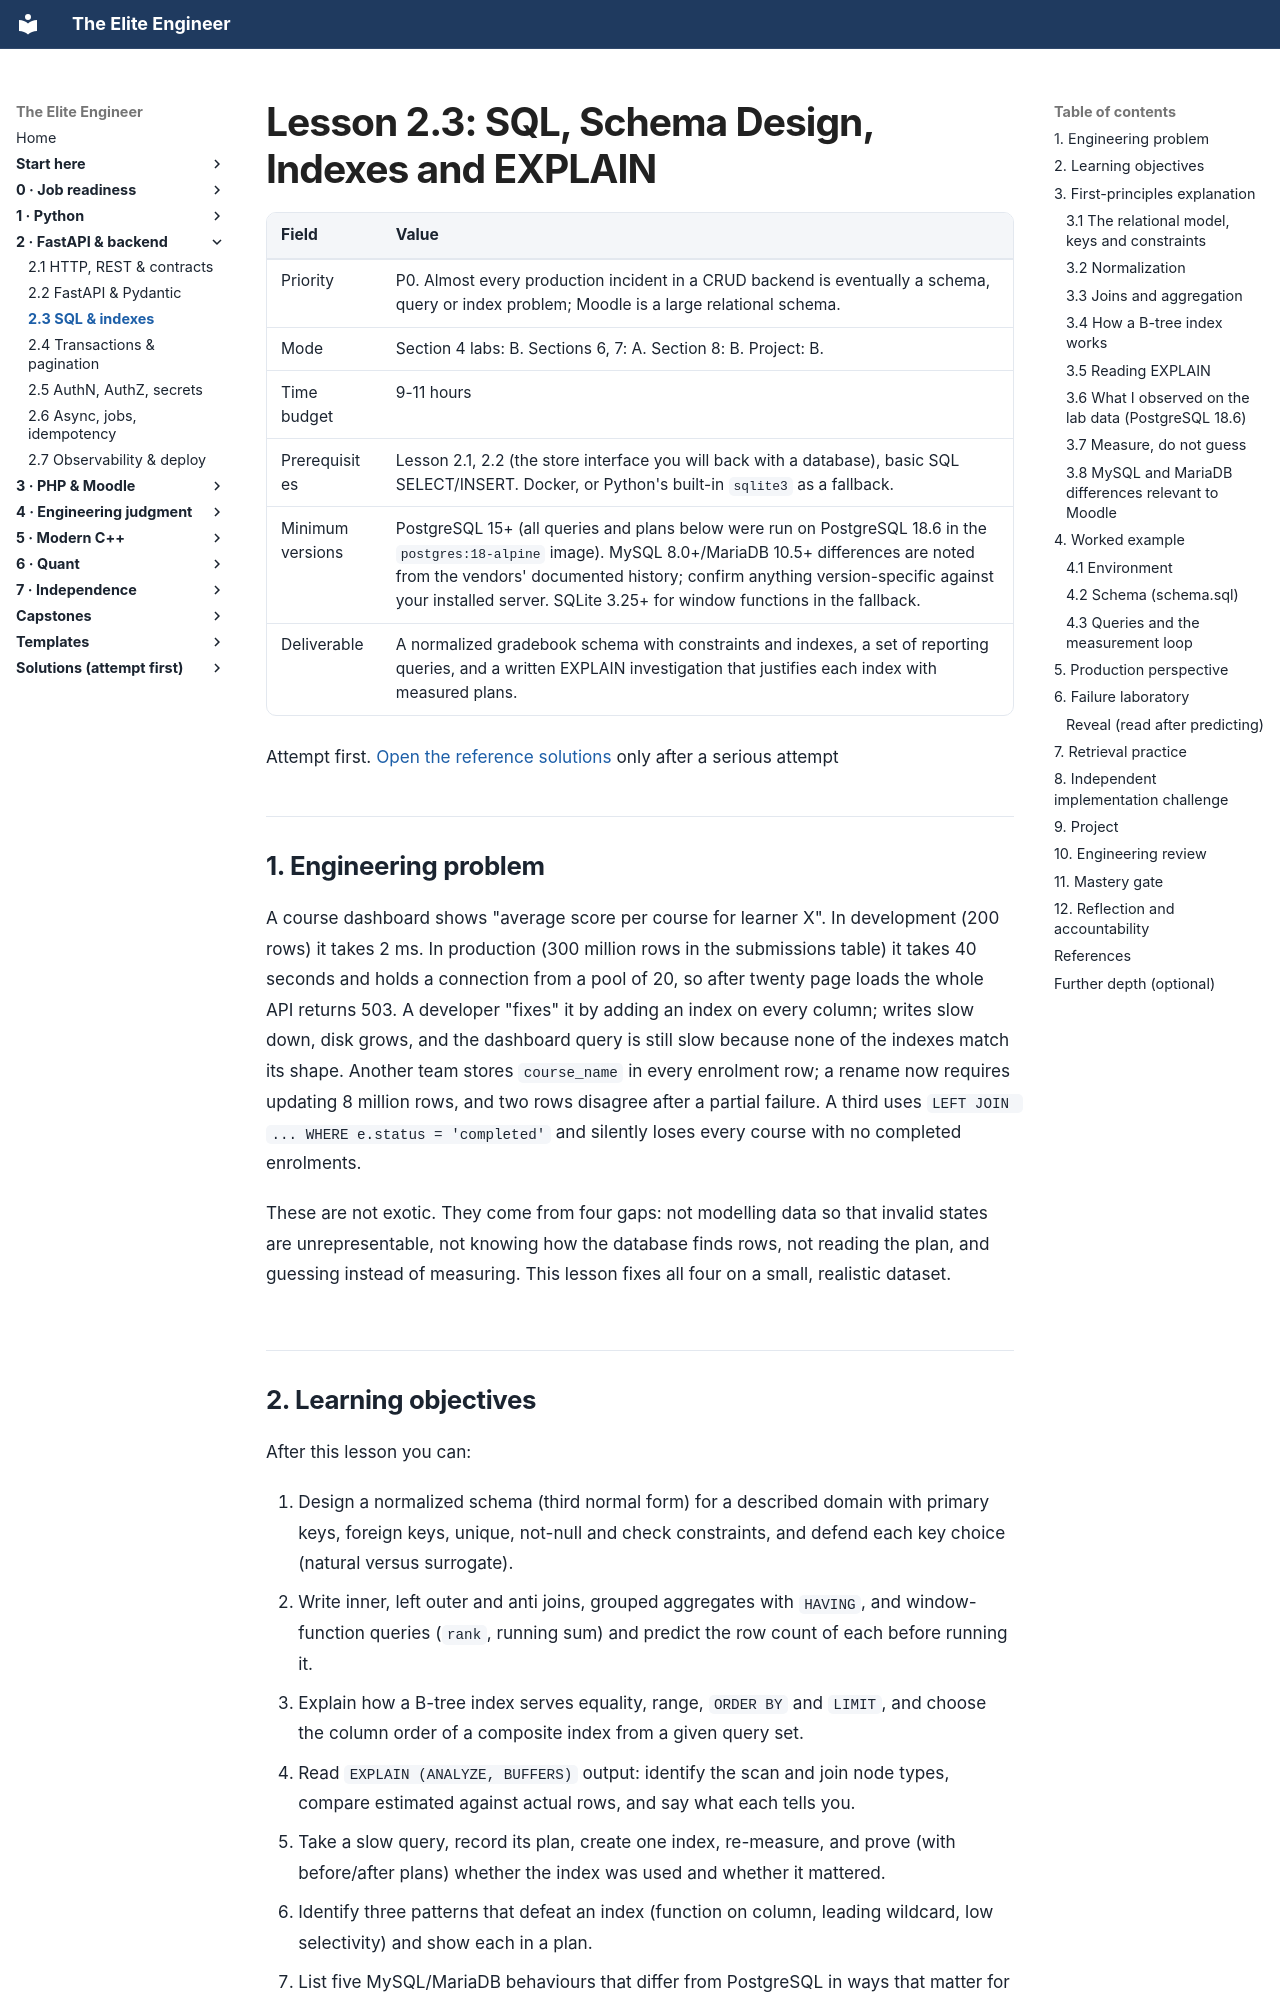

repository: Frank5ive/elite-engineer · page: 03-vol2-fastapi-backend/2.3-sql-schema-indexes-explain/index.html · generator: mkdocs

# Lesson 2.3: SQL, Schema Design, Indexes and EXPLAIN

| Field | Value |
|---|---|
| Priority | P0. Almost every production incident in a CRUD backend is eventually a schema, query or index problem; Moodle is a large relational schema. |
| Mode | Section 4 labs: B. Sections 6, 7: A. Section 8: B. Project: B. |
| Time budget | 9-11 hours |
| Prerequisites | Lesson 2.1, 2.2 (the store interface you will back with a database), basic SQL SELECT/INSERT. Docker, or Python's built-in `sqlite3` as a fallback. |
| Minimum versions | PostgreSQL 15+ (all queries and plans below were run on PostgreSQL 18.6 in the `postgres:18-alpine` image). MySQL 8.0+/MariaDB 10.5+ differences are noted from the vendors' documented history; confirm anything version-specific against your installed server. SQLite 3.25+ for window functions in the fallback. |
| Deliverable | A normalized gradebook schema with constraints and indexes, a set of reporting queries, and a written EXPLAIN investigation that justifies each index with measured plans. |

Attempt first. [Open the reference solutions](../solutions/2.3-sql-schema-indexes-explain-solutions.md) only after a serious attempt

---

## 1. Engineering problem

A course dashboard shows "average score per course for learner X". In development (200 rows) it takes 2 ms. In production (300 million rows in the submissions table) it takes 40 seconds and holds a connection from a pool of 20, so after twenty page loads the whole API returns 503. A developer "fixes" it by adding an index on every column; writes slow down, disk grows, and the dashboard query is still slow because none of the indexes match its shape. Another team stores `course_name` in every enrolment row; a rename now requires updating 8 million rows, and two rows disagree after a partial failure. A third uses `LEFT JOIN ... WHERE e.status = 'completed'` and silently loses every course with no completed enrolments.

These are not exotic. They come from four gaps: not modelling data so that invalid states are unrepresentable, not knowing how the database finds rows, not reading the plan, and guessing instead of measuring. This lesson fixes all four on a small, realistic dataset.

## 2. Learning objectives

After this lesson you can:

1. Design a normalized schema (third normal form) for a described domain with primary keys, foreign keys, unique, not-null and check constraints, and defend each key choice (natural versus surrogate).
2. Write inner, left outer and anti joins, grouped aggregates with `HAVING`, and window-function queries (`rank`, running sum) and predict the row count of each before running it.
3. Explain how a B-tree index serves equality, range, `ORDER BY` and `LIMIT`, and choose the column order of a composite index from a given query set.
4. Read `EXPLAIN (ANALYZE, BUFFERS)` output: identify the scan and join node types, compare estimated against actual rows, and say what each tells you.
5. Take a slow query, record its plan, create one index, re-measure, and prove (with before/after plans) whether the index was used and whether it mattered.
6. Identify three patterns that defeat an index (function on column, leading wildcard, low selectivity) and show each in a plan.
7. List five MySQL/MariaDB behaviours that differ from PostgreSQL in ways that matter for Moodle-style code.

## 3. First-principles explanation
